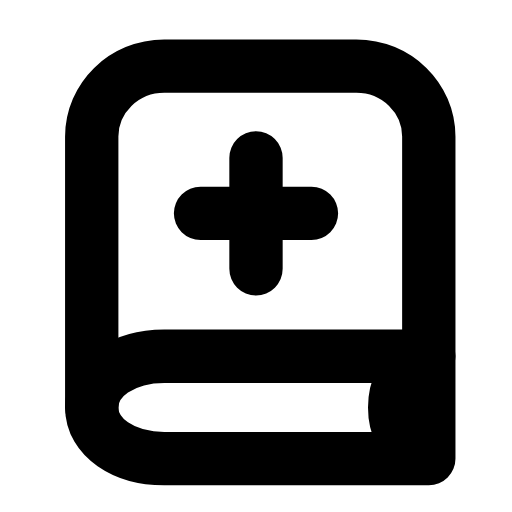
t = 0.00 s
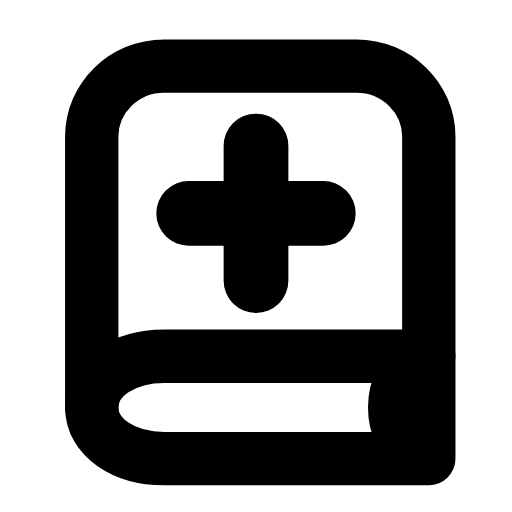
t = 0.26 s
t = 0.49 s: frame unchanged from t = 0.00 s, image omitted
t = 0.73 s: frame unchanged from t = 0.00 s, image omitted
t = 0.99 s: frame unchanged from t = 0.00 s, image omitted
t = 1.26 s: frame unchanged from t = 0.00 s, image omitted

The animated SVG that drew these frames (rendered in a browser with its animation timeline set to each time). Animation: 1 SMIL element (animateTransform=1); one cycle of 1.50 s, repeats indefinitely.

<svg xmlns="http://www.w3.org/2000/svg" width="24" height="24" viewBox="0 0 24 24" fill="none"><path stroke="currentColor" stroke-width="2.5" stroke-linecap="round" stroke-linejoin="round" fill="none" d="M20.1 16.7L20.1 6.4C20.1 4.6 18.6 3.1 16.7 3.1L7.7 3.1C5.8 3.1 4.3 4.6 4.3 6.4L4.3 19.1"></path><path stroke="currentColor" stroke-width="2.5" stroke-linecap="round" stroke-linejoin="round" fill="none" d="M20.1 16.7L7.7 16.7C5.8 16.7 4.3 17.7 4.3 19.1S5.8 21.5 7.7 21.5L20.1 21.5L20.1 16.7"></path><path stroke="currentColor" stroke-width="2.5" stroke-linecap="round" stroke-linejoin="round" fill="none" d="M19.6 17C18.9 17.5 18.5 18.2 18.5 19.1S18.9 20.7 19.6 21.2"></path><g transform="translate(12 10)"><g><animateTransform attributeName="transform" type="scale" values="1;1;1.22;1;1;1;1;1.22;1;1;1" keyTimes="0;0.126;0.216;0.324;0.45;0.6;0.684;0.756;0.816;0.9;1" dur="1.5s" repeatCount="indefinite" calcMode="spline" keySplines="0.16 1 0.3 1;0.16 1 0.3 1;0.16 1 0.3 1;0.16 1 0.3 1;0.16 1 0.3 1;0.16 1 0.3 1;0.16 1 0.3 1;0.16 1 0.3 1;0.16 1 0.3 1;0.16 1 0.3 1"/><g transform="translate(-12 -10)"><g><path stroke="currentColor" stroke-width="2.5" stroke-linecap="round" stroke-linejoin="round" fill="none" d="M12 7.4L12 12.6M9.4 10L14.6 10"></path></g></g></g></g></svg>
